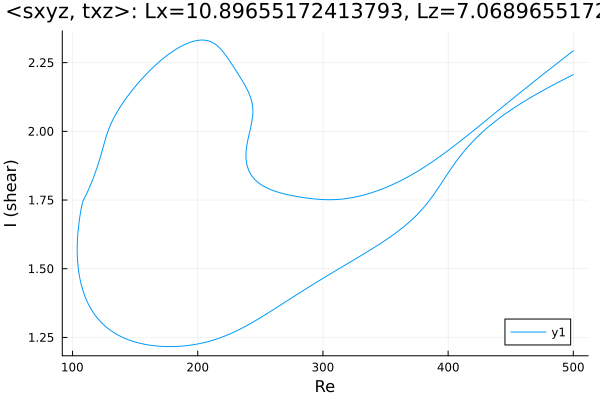

The file beside this chart, header and first rows:
Re, shear
500.0, 2.206
499.7, 2.206
498.3, 2.203
496.9, 2.199
495.5, 2.196
494, 2.193
492.6, 2.19
491.2, 2.186
489.8, 2.183
488.4, 2.18
487, 2.176
485.6, 2.173
484.1, 2.169
482.7, 2.166
481.3, 2.162
479.9, 2.159
478.5, 2.155
477.1, 2.152
475.7, 2.148
474.2, 2.145
472.8, 2.141
472.7, 2.141
471.3, 2.137
469.9, 2.134
468.5, 2.13
467.1, 2.126
465.7, 2.122
464.3, 2.118
462.8, 2.115
461.4, 2.111
460, 2.107
458.6, 2.103
457.2, 2.099
455.8, 2.095
454.4, 2.09
452.9, 2.086
451.5, 2.082
450.1, 2.078
449.1, 2.075
447.7, 2.07
446.3, 2.066
444.9, 2.061
443.5, 2.057
442.1, 2.052
440.7, 2.047
439.2, 2.042
437.8, 2.037
436.4, 2.032
435, 2.027
433.6, 2.022
432.2, 2.016
430.8, 2.011
429.3, 2.005
427.9, 1.999
426.5, 1.994
425.1, 1.987
423.7, 1.981
422.3, 1.975
420.9, 1.968
419.4, 1.962
... 666 more rows
